Run: headless pygame with SDL's dummy video driver; simulated clock (each Clock.tick advances the game by its frame time, no real sleeping); random seed 0; keys injected as events and as key.get_pressed() state; no mouse input.
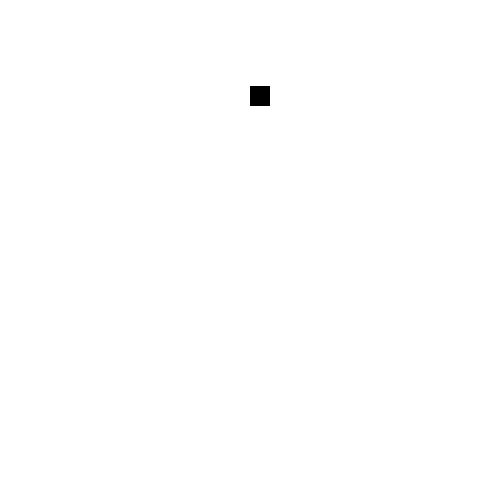
Frame 1 of 4 · flips 1–60 · no input
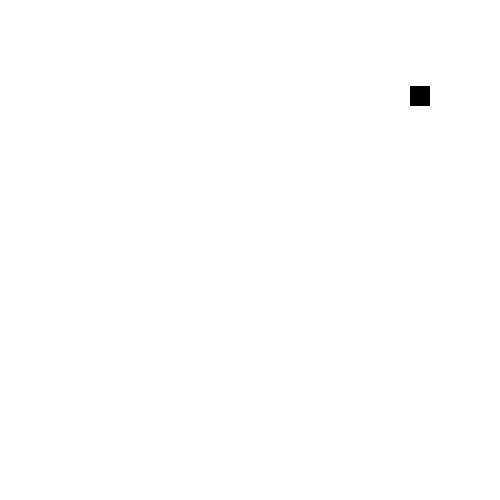
Frame 2 of 4 · flips 61–180 · tapped SPACE, RETURN · held RIGHT (→), D
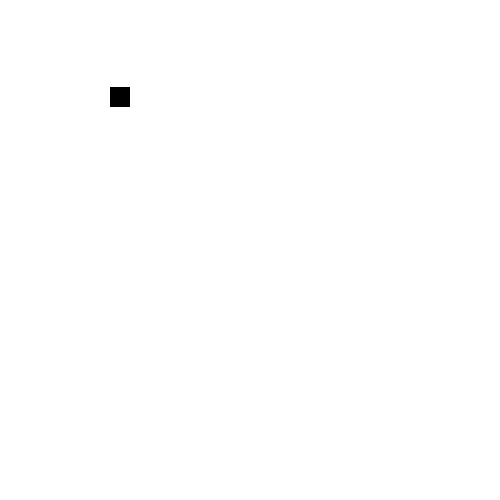
Frame 3 of 4 · flips 181–300 · held DOWN (↓), S
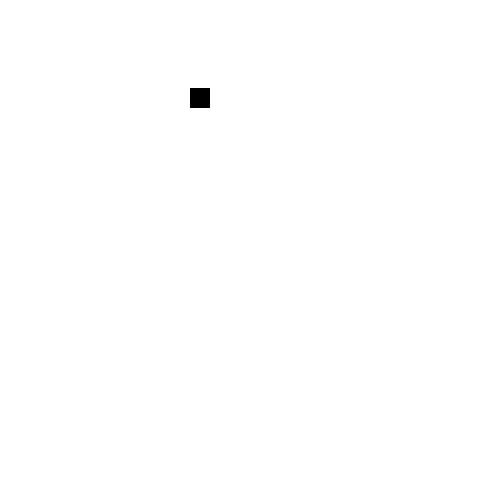
Frame 4 of 4 · flips 301–420 · held LEFT (←), A, UP (↑), W

The pygame program that drew these frames:

"""
Gravity bounce in Object Oriented style

This version of the gravity bounce program uses an object oriented style to
organize the code. The main game loop is in the Game class, and the player is
a separate class. This makes the code easier to read and understand, and
allows for more complex games with multiple objects.

## Assignment 5

1. Open `03_gravity_bounce_obj.py` 
2. Review the program and try to understand how it works.
3. Change the program so that the player's initial velocity and position are set
   in the initializer to the `Player` class. 
4. Add a color for the player, configurable in the initializer.
5. Add a second player to the game. The second player should be a different
   color and have different initial position and velocity.

When you are done, your program should have two player objects ( but only one
Player class!), of different colors, bouncing around in different trajectories. 

"""
import pygame


class Colors:
    """Constants for Colors"""
    WHITE = (255, 255, 255)
    BLACK = (0, 0, 0)
    RED = (255, 0, 0)


class GameSettings:
    """Settings for the game"""
    width: int = 500
    height: int = 500
    player_width: int = 20
    player_height: int = 20

    player_start_x: int = 100
    player_start_y: int = None

    gravity: float = 200
    v_0_y: float = 0  # Initial y velocity
    v_0_x: float = 75 # Initial x velocity

    jump_v_y: float = 400

    FPS = 30
    d_t = 1 / FPS # Time step


class Game:
    """Main object for the top level of the game. Holds the main loop and other
    update, drawing and collision methods that operate on multiple other
    objects, like the player and obstacles."""
    
    def __init__(a2, settings: GameSettings):
        pygame.init()

        a2.settings = settings
        a2.running = True

        a2.screen = pygame.display.set_mode((a2.settings.width, a2.settings.height))
        a2.clock = pygame.time.Clock()

        a2.players = []

    def add_player(a2, player):
        a2.players.append(player)


    def run(a2):
        """Main game loop"""

        while a2.running:
            for event in pygame.event.get():
                if event.type == pygame.QUIT or (event.type == pygame.KEYDOWN and event.key == pygame.K_ESCAPE):
                    a2.running = False

            a2.screen.fill(Colors.WHITE)

            for player in a2.players:
                player.update()
                player.draw(a2.screen)
                
            pygame.display.flip()
            a2.clock.tick(a2.settings.FPS)

        pygame.quit()


class Player:
    """Player class, just a bouncing rectangle"""

    def __init__(a2, game: Game):
        a2.game = game
        settings = game.settings

        a2.width = settings.player_width
        a2.height = settings.player_height
      
        a2.is_jumping = False
        a2.v_jump = settings.jump_v_y

        a2.y = settings.player_start_y if settings.player_start_y is not None else settings.height - a2.height
        a2.x = settings.player_start_x
        
        a2.v_x = settings.v_0_x  # X Velocity
        a2.v_y = settings.v_0_y  # Y Velocity

    def update(a2):
        """Update player position, continuously jumping"""
        a2.update_jump()
        a2.update_y()
        a2.update_x()

    def update_y(a2):
        """Update the player's y position based on gravity and velocity"""
        a2.v_y += a2.game.settings.gravity * a2.game.settings.d_t # Add gravity to the y velocity
        a2.y += a2.v_y * a2.game.settings.d_t # Update the player's y position, based on the current velocity

        if a2.y >= a2.game.settings.height - a2.height:
            a2.y = a2.game.settings.height - a2.height
            a2.v_y = 0
            a2.is_jumping = False

    def update_x(a2):
        """Update the player's x position based on horizontal velocity and bounce on edges"""
        a2.x += a2.v_x * a2.game.settings.d_t  # Update the player's x position based on the current velocity

        if a2.x <= 0:
            a2.x = 0
            a2.v_x = -a2.v_x
        elif a2.x >= a2.game.settings.width - a2.width:
            a2.x = a2.game.settings.width - a2.width
            a2.v_x = -a2.v_x

    def update_jump(a2):
        """Handle the player's jumping logic"""
        
        if not a2.is_jumping:
            a2.v_y = -a2.v_jump
            a2.is_jumping = True

    def draw(a2, screen):
        pygame.draw.rect(screen, Colors.BLACK, (a2.x, a2.y, a2.width, a2.height))


settings = GameSettings()
game = Game(settings)

p1 = Player(game)
game.add_player(p1)


game.run()
